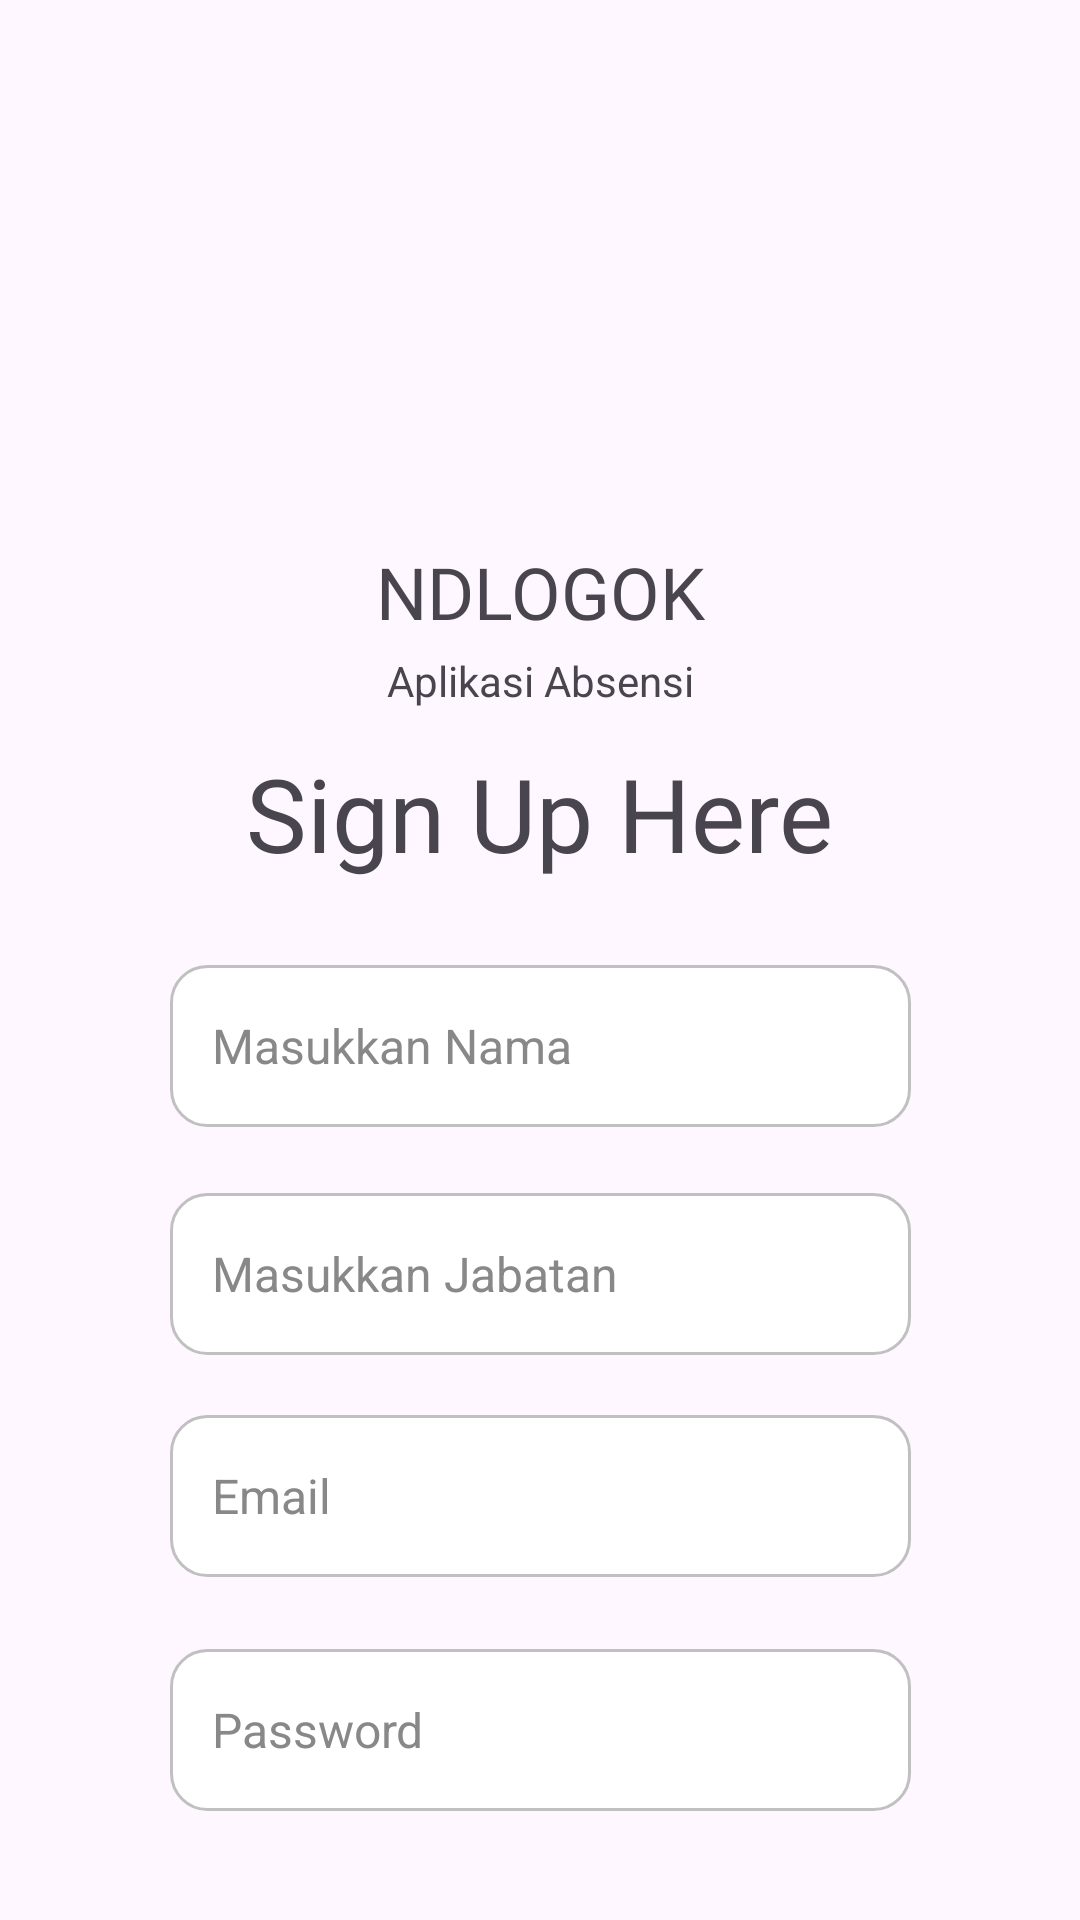

Write the Android layout XML for this screen, with the resource values it uses.
<!-- AndroidManifest.xml: application theme Theme.Presensikehadiran -->
<!-- res/layout/activity_register.xml -->
<?xml version="1.0" encoding="utf-8"?>
<androidx.constraintlayout.widget.ConstraintLayout xmlns:android="http://schemas.android.com/apk/res/android"
    xmlns:app="http://schemas.android.com/apk/res-auto"
    xmlns:tools="http://schemas.android.com/tools"
    android:id="@+id/main"
    android:layout_width="match_parent"
    android:layout_height="match_parent"
    tools:context=".RegisterActvity">

    <ImageView
        android:id="@+id/imageView3"
        android:layout_width="218dp"
        android:layout_height="157dp"
        android:layout_marginTop="16dp"
        app:layout_constraintEnd_toEndOf="parent"
        app:layout_constraintStart_toStartOf="parent"
        app:layout_constraintTop_toTopOf="parent"
        app:srcCompat="@drawable/img1" />

    <TextView
        android:id="@+id/textView4"
        android:layout_width="wrap_content"
        android:layout_height="wrap_content"
        android:layout_marginTop="8dp"
        android:fontFamily="@font/delicious_handrawn"
        android:text="NDLOGOK"
        android:textSize="24sp"
        app:layout_constraintEnd_toEndOf="parent"
        app:layout_constraintStart_toStartOf="parent"
        app:layout_constraintTop_toBottomOf="@id/imageView3" />

    <TextView
        android:id="@+id/textView5"
        android:layout_width="wrap_content"
        android:layout_height="wrap_content"
        android:layout_marginTop="4dp"
        android:text="Aplikasi Absensi"
        app:layout_constraintEnd_toEndOf="parent"
        app:layout_constraintStart_toStartOf="parent"
        app:layout_constraintTop_toBottomOf="@id/textView4" />

    <TextView
        android:id="@+id/textView6"
        android:layout_width="wrap_content"
        android:layout_height="wrap_content"
        android:layout_marginTop="12dp"
        android:fontFamily="@font/bebas_neue"
        android:text="Sign Up Here"
        android:textSize="34sp"
        app:layout_constraintEnd_toEndOf="parent"
        app:layout_constraintStart_toStartOf="parent"
        app:layout_constraintTop_toBottomOf="@id/textView5" />

    <EditText
        android:id="@+id/nama"
        android:layout_width="247dp"
        android:layout_height="54dp"
        android:layout_marginTop="28dp"
        android:background="@drawable/rounded"
        android:hint="Masukkan Nama"
        android:inputType="textPersonName"
        android:padding="14dp"
        android:textColor="#000000"
        android:textColorHint="#888888"
        android:textSize="16sp"
        app:layout_constraintEnd_toEndOf="parent"
        app:layout_constraintStart_toStartOf="parent"
        app:layout_constraintTop_toBottomOf="@id/textView6" />

    <EditText
        android:id="@+id/jabatan"
        android:layout_width="247dp"
        android:layout_height="54dp"
        android:layout_marginTop="104dp"
        android:background="@drawable/rounded"
        android:hint="Masukkan Jabatan"
        android:inputType="textPersonName"
        android:padding="14dp"
        android:textColor="#000000"
        android:textColorHint="#888888"
        android:textSize="16sp"
        app:layout_constraintEnd_toEndOf="parent"
        app:layout_constraintStart_toStartOf="parent"
        app:layout_constraintTop_toBottomOf="@id/textView6" />

    <EditText
        android:id="@+id/email2"
        android:layout_width="247dp"
        android:layout_height="54dp"
        android:layout_marginTop="20dp"
        android:background="@drawable/rounded"
        android:hint="Email"
        android:inputType="textEmailAddress"
        android:padding="14dp"
        android:textColor="#000000"
        android:textColorHint="#888888"
        android:textSize="16sp"
        app:layout_constraintEnd_toEndOf="parent"
        app:layout_constraintStart_toStartOf="parent"
        app:layout_constraintTop_toBottomOf="@+id/jabatan" />

    <EditText
        android:id="@+id/password2"
        android:layout_width="247dp"
        android:layout_height="54dp"
        android:layout_marginTop="24dp"
        android:background="@drawable/rounded"
        android:hint="Password"
        android:inputType="textPassword"
        android:padding="14dp"
        android:textColor="#000000"
        android:textColorHint="#888888"
        android:textSize="16sp"
        app:layout_constraintEnd_toEndOf="parent"
        app:layout_constraintStart_toStartOf="parent"
        app:layout_constraintTop_toBottomOf="@+id/email2" />

    <androidx.appcompat.widget.AppCompatButton
        android:id="@+id/btnregister"
        android:layout_width="138dp"
        android:layout_height="36dp"
        android:layout_marginStart="136dp"
        android:layout_marginTop="634dp"
        android:layout_marginEnd="137dp"
        android:layout_marginBottom="61dp"
        android:background="@drawable/green"
        android:fontFamily="@font/montserrat_medium"
        android:text="REGISTER"
        app:layout_constraintBottom_toBottomOf="parent"
        app:layout_constraintEnd_toEndOf="parent"
        app:layout_constraintHorizontal_bias="0.0"
        app:layout_constraintStart_toStartOf="parent"
        app:layout_constraintTop_toTopOf="parent"
        app:layout_constraintVertical_bias="0.0" />

</androidx.constraintlayout.widget.ConstraintLayout>
<!-- resources referenced by this layout -->
<resources>
  <!-- drawable green (drawable) -->
  <?xml version="1.0" encoding="utf-8"?>
  
  <shape xmlns:android="http://schemas.android.com/apk/res/android"
      android:shape="rectangle">
      <gradient
          android:angle="90"
          android:startColor="#4CAF50"
          android:endColor="#8BC34A"
          android:type="linear" />
      <corners android:radius="12dp" />
  </shape>
  <!-- drawable rounded (drawable) -->
  <shape xmlns:android="http://schemas.android.com/apk/res/android"
      android:shape="rectangle">
      <solid android:color="#FFFFFF" />
      <stroke android:width="1dp" android:color="#C0C0C0" />
      <corners android:radius="12dp" />
  </shape>
  <style name="Theme.Presensikehadiran" parent="Base.Theme.Presensikehadiran" />
  <style name="Base.Theme.Presensikehadiran" parent="Theme.Material3.DayNight.NoActionBar">
          
          
      </style>
</resources>
